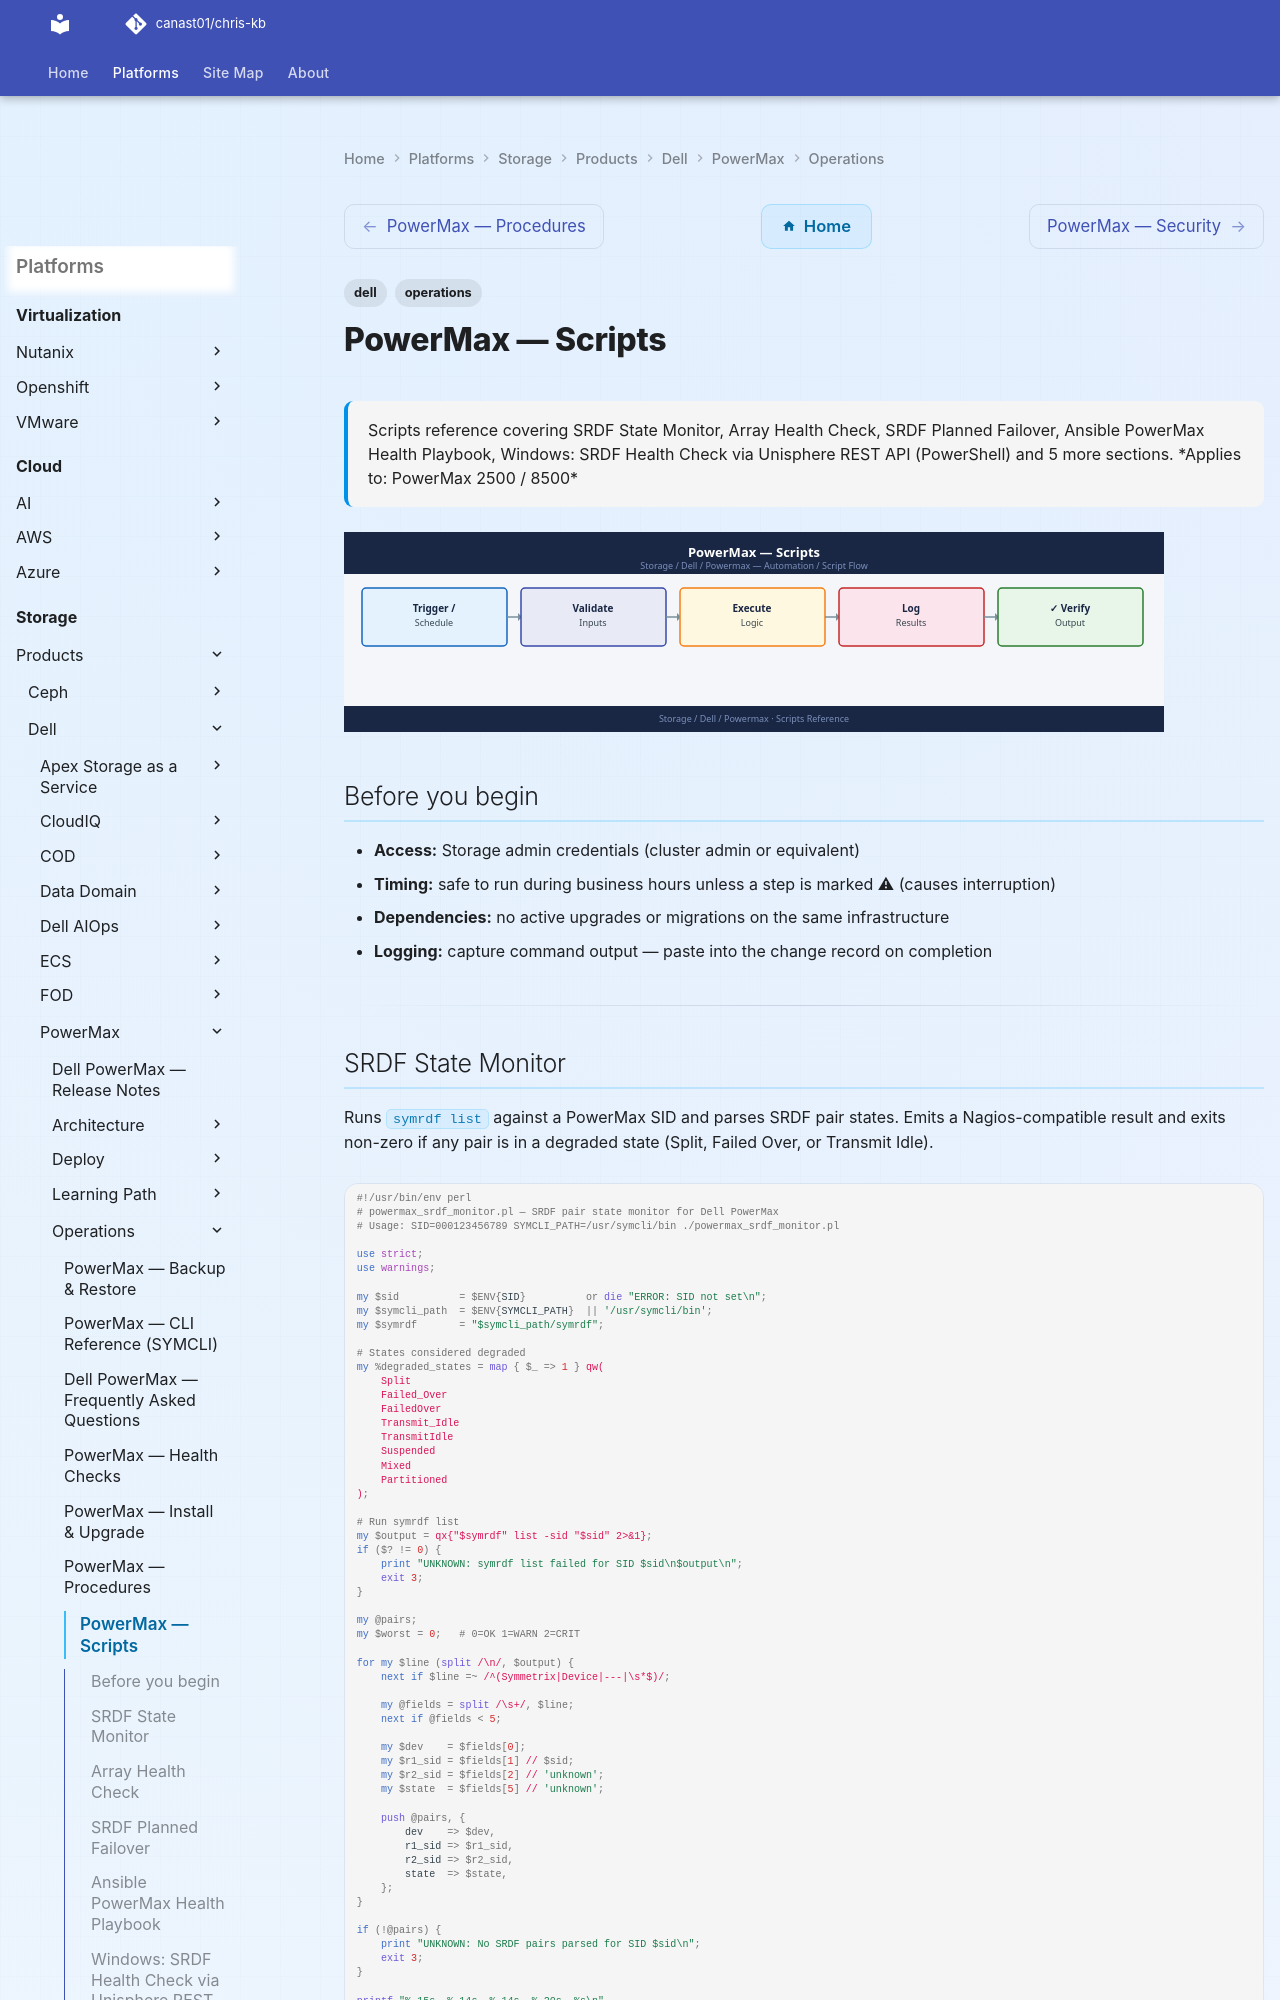

repository: canast01/chris-kb · page: storage/products/dell/powermax/operations/scripts/index.html · generator: mkdocs

---
tags:
  - dell
  - operations
description: "Scripts reference covering SRDF State Monitor, Array Health Check, SRDF Planned Failover, Ansible PowerMax Health Playbook, Windows: SRDF Health Check via..."
---
# PowerMax — Scripts

<div class="kb-summary">
Scripts reference covering SRDF State Monitor, Array Health Check, SRDF Planned Failover, Ansible PowerMax Health Playbook, Windows: SRDF Health Check via Unisphere REST API (PowerShell) and 5 more sections.

*Applies to: PowerMax 2500 / 8500*
</div>
![PowerMax — Scripts](../../../../../assets/storage-dell-powermax-operations-scripts.svg)

## Before you begin

- **Access:** Storage admin credentials (cluster admin or equivalent)
- **Timing:** safe to run during business hours unless a step is marked ⚠ (causes interruption)
- **Dependencies:** no active upgrades or migrations on the same infrastructure
- **Logging:** capture command output — paste into the change record on completion

---

## SRDF State Monitor

Runs `symrdf list` against a PowerMax SID and parses SRDF pair states. Emits a Nagios-compatible result and exits non-zero if any pair is in a degraded state (Split, Failed Over, or Transmit Idle).

```perl
#!/usr/bin/env perl
# powermax_srdf_monitor.pl — SRDF pair state monitor for Dell PowerMax
# Usage: SID=000123456789 SYMCLI_PATH=/usr/symcli/bin ./powermax_srdf_monitor.pl

use strict;
use warnings;

my $sid          = $ENV{SID}          or die "ERROR: SID not set\n";
my $symcli_path  = $ENV{SYMCLI_PATH}  || '/usr/symcli/bin';
my $symrdf       = "$symcli_path/symrdf";

# States considered degraded
my %degraded_states = map { $_ => 1 } qw(
    Split
    Failed_Over
    FailedOver
    Transmit_Idle
    TransmitIdle
    Suspended
    Mixed
    Partitioned
);

# Run symrdf list
my $output = qx{"$symrdf" list -sid "$sid" 2>&1};
if ($? != 0) {
    print "UNKNOWN: symrdf list failed for SID $sid\n$output\n";
    exit 3;
}

my @pairs;
my $worst = 0;   # 0=OK 1=WARN 2=CRIT

for my $line (split /\n/, $output) {
    next if $line =~ /^(Symmetrix|Device|---|\s*$)/;

    my @fields = split /\s+/, $line;
    next if @fields < 5;

    my $dev    = $fields[0];
    my $r1_sid = $fields[1] // $sid;
    my $r2_sid = $fields[2] // 'unknown';
    my $state  = $fields[5] // 'unknown';

    push @pairs, {
        dev    => $dev,
        r1_sid => $r1_sid,
        r2_sid => $r2_sid,
        state  => $state,
    };
}

if (!@pairs) {
    print "UNKNOWN: No SRDF pairs parsed for SID $sid\n";
    exit 3;
}

printf "%-15s  %-14s  %-14s  %-20s  %s\n",
    'DEV', 'R1-SID', 'R2-SID', 'STATE', 'STATUS';
printf "%s\n", '-' x 75;

for my $p (@pairs) {
    my $status = 'OK';
    if ($degraded_states{ $p->{state} }) {
        $status  = 'CRITICAL';
        $worst   = 2 if $worst < 2;
    } elsif ($p->{state} =~ /^(R1_Updated|R1Updated|Syncing)$/) {
        $status  = 'WARNING';
        $worst   = 1 if $worst < 1;
    }
    printf "%-15s  %-14s  %-14s  %-20s  %s\n",
        $p->{dev}, $p->{r1_sid}, $p->{r2_sid}, $p->{state}, $status;
}

print "\n";
if ($worst == 2) {
    print "CRITICAL: One or more SRDF pairs are in a degraded state.\n";
    exit 2;
} elsif ($worst == 1) {
    print "WARNING: One or more SRDF pairs require attention.\n";
    exit 1;
} else {
    print "OK: All SRDF pairs are Synchronized or Consistent.\n";
    exit 0;
}
```

**Usage**: `SID=000123456789 SYMCLI_PATH=/usr/symcli/bin perl powermax_srdf_monitor.pl`

---
